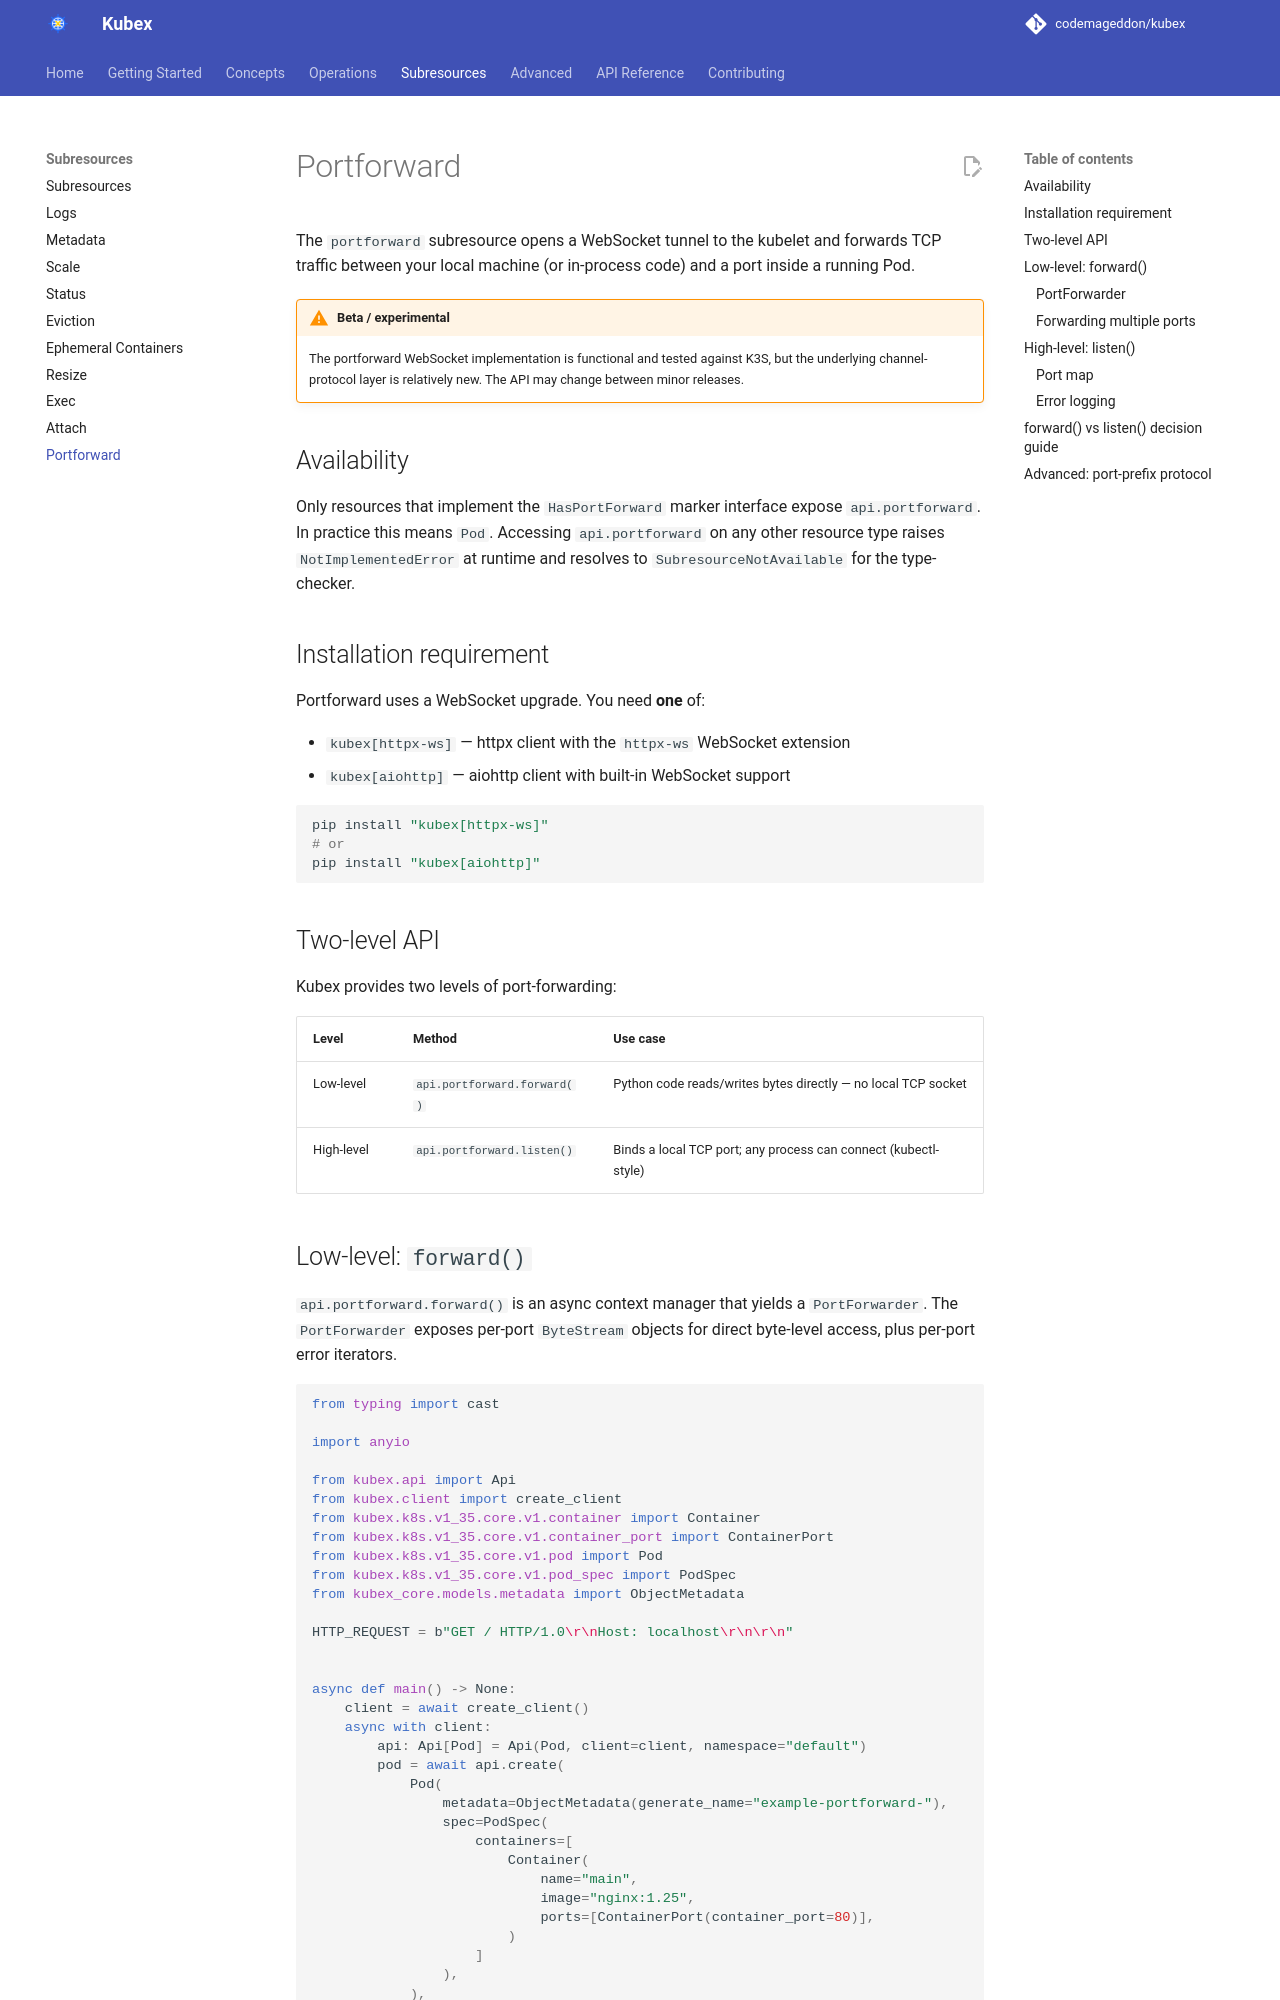

repository: codemageddon/kubex · page: 0.1.0-beta.3/subresources/portforward/index.html · generator: mkdocs

# Portforward

The `portforward` subresource opens a WebSocket tunnel to the kubelet and forwards TCP traffic between your local machine (or in-process code) and a port inside a running Pod.

!!! warning "Beta / experimental"
    The portforward WebSocket implementation is functional and tested against K3S, but the underlying
    channel-protocol layer is relatively new. The API may change between minor releases.

## Availability

Only resources that implement the `HasPortForward` marker interface expose `api.portforward`. In practice this means `Pod`. Accessing `api.portforward` on any other resource type raises `NotImplementedError` at runtime and resolves to `SubresourceNotAvailable` for the type-checker.

## Installation requirement

Portforward uses a WebSocket upgrade. You need **one** of:

- `kubex[httpx-ws]` — httpx client with the `httpx-ws` WebSocket extension
- `kubex[aiohttp]` — aiohttp client with built-in WebSocket support

```bash
pip install "kubex[httpx-ws]"
# or
pip install "kubex[aiohttp]"
```

## Two-level API

Kubex provides two levels of port-forwarding:

| Level | Method | Use case |
|-------|--------|----------|
| Low-level | `api.portforward.forward()` | Python code reads/writes bytes directly — no local TCP socket |
| High-level | `api.portforward.listen()` | Binds a local TCP port; any process can connect (kubectl-style) |
